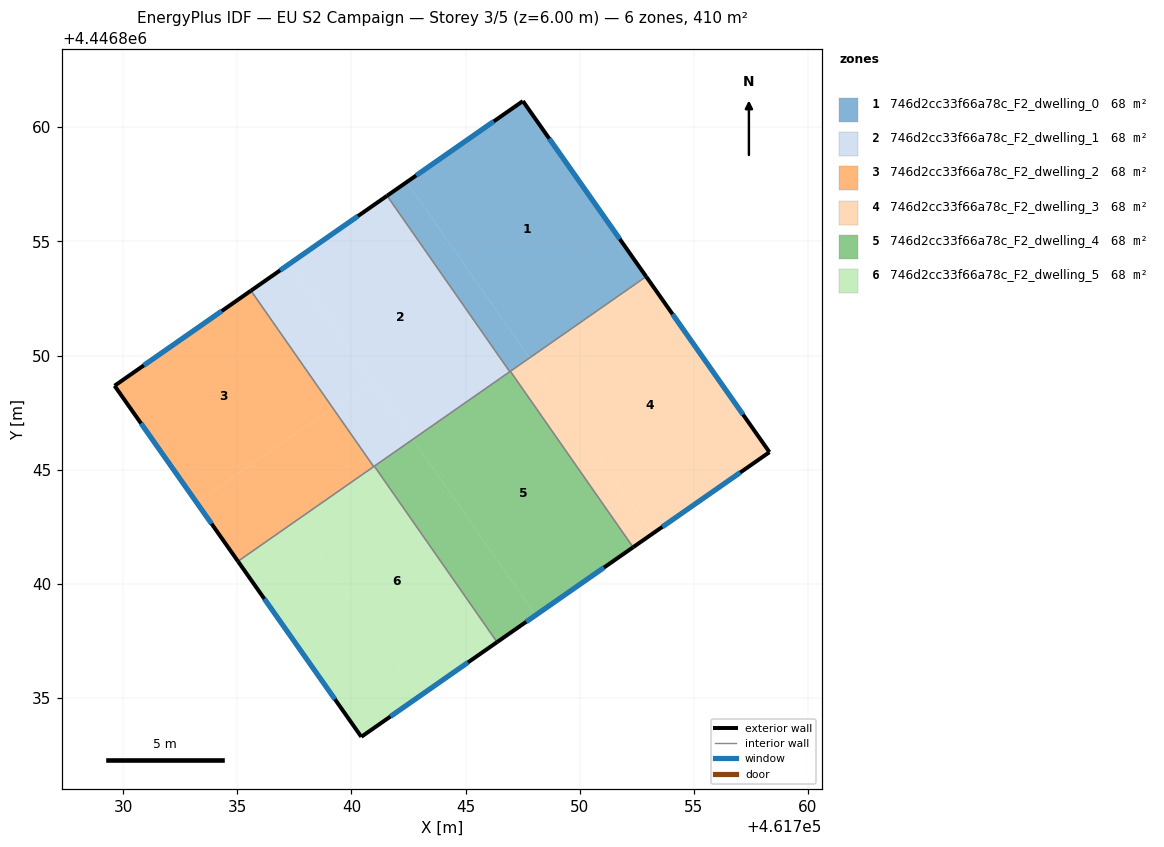
=== STOREY PLAN SPEC (per zone: floor XY polygon, exterior-wall plan segments, windows/doors) ===
zone 1: 746d2cc33f66a78c_F2_dwelling_0  (68.3 m²)
  floor: (461747.51, 4446861.15) (461752.91, 4446853.46) (461747.80, 4446849.90) (461742.42, 4446857.60)
  floor: (461742.42, 4446857.60) (461747.80, 4446849.90) (461746.94, 4446849.29) (461741.56, 4446857.00)
  exterior wall: (461752.91, 4446853.46) – (461747.51, 4446861.15)  [9.4 m]
    window: (461751.76, 4446855.11) – (461748.67, 4446859.50)  [9.2 m²]
  exterior wall: (461747.51, 4446861.15) – (461741.56, 4446857.00)  [7.3 m]
    window: (461746.24, 4446860.26) – (461742.83, 4446857.89)  [7.1 m²]
  interior walls: 3
zone 2: 746d2cc33f66a78c_F2_dwelling_1  (68.3 m²)
  floor: (461741.56, 4446857.00) (461746.94, 4446849.29) (461742.69, 4446846.33) (461737.31, 4446854.04)
  floor: (461737.31, 4446854.04) (461740.89, 4446848.91) (461739.17, 4446847.72) (461735.59, 4446852.84)
  floor: (461740.89, 4446848.91) (461742.69, 4446846.33) (461740.97, 4446845.13) (461739.17, 4446847.72)
  exterior wall: (461741.56, 4446857.00) – (461735.59, 4446852.84)  [7.3 m]
    window: (461740.28, 4446856.11) – (461736.87, 4446853.73)  [7.1 m²]
  interior walls: 4
zone 3: 746d2cc33f66a78c_F2_dwelling_2  (68.3 m²)
  floor: (461735.59, 4446852.84) (461739.17, 4446847.72) (461733.21, 4446843.56) (461729.62, 4446848.68)
  floor: (461739.17, 4446847.72) (461740.97, 4446845.13) (461735.03, 4446840.98) (461733.21, 4446843.56)
  exterior wall: (461729.62, 4446848.68) – (461735.03, 4446840.98)  [9.4 m]
    window: (461730.78, 4446847.03) – (461733.87, 4446842.63)  [9.2 m²]
  exterior wall: (461735.59, 4446852.84) – (461729.62, 4446848.68)  [7.3 m]
    window: (461734.31, 4446851.95) – (461730.90, 4446849.57)  [7.1 m²]
  interior walls: 2
zone 4: 746d2cc33f66a78c_F2_dwelling_3  (68.3 m²)
  floor: (461747.80, 4446849.89) (461753.18, 4446842.18) (461752.34, 4446841.60) (461746.96, 4446849.31)
  floor: (461752.91, 4446853.46) (461758.32, 4446845.77) (461752.34, 4446841.60) (461753.18, 4446842.18) (461747.80, 4446849.89) (461746.96, 4446849.31)
  exterior wall: (461758.32, 4446845.77) – (461752.91, 4446853.46)  [9.4 m]
    window: (461757.16, 4446847.41) – (461754.07, 4446851.81)  [9.2 m²]
  exterior wall: (461752.34, 4446841.60) – (461758.32, 4446845.77)  [7.3 m]
    window: (461753.62, 4446842.49) – (461757.04, 4446844.87)  [7.1 m²]
  interior walls: 2
zone 5: 746d2cc33f66a78c_F2_dwelling_4  (68.3 m²)
  floor: (461746.96, 4446849.31) (461752.34, 4446841.60) (461748.07, 4446838.62) (461742.69, 4446846.33)
  floor: (461742.69, 4446846.33) (461748.07, 4446838.62) (461746.38, 4446837.44) (461741.00, 4446845.15)
  exterior wall: (461746.38, 4446837.44) – (461752.34, 4446841.60)  [7.3 m]
    window: (461747.66, 4446838.33) – (461751.06, 4446840.71)  [7.1 m²]
  interior walls: 4
zone 6: 746d2cc33f66a78c_F2_dwelling_5  (68.3 m²)
  floor: (461737.58, 4446842.77) (461742.96, 4446835.06) (461740.43, 4446833.29) (461735.03, 4446840.98)
  floor: (461741.00, 4446845.15) (461746.38, 4446837.44) (461742.96, 4446835.06) (461737.58, 4446842.77)
  exterior wall: (461740.43, 4446833.29) – (461746.38, 4446837.44)  [7.3 m]
    window: (461741.71, 4446834.18) – (461745.10, 4446836.55)  [7.1 m²]
  exterior wall: (461735.03, 4446840.98) – (461740.43, 4446833.29)  [9.4 m]
    window: (461736.18, 4446839.34) – (461739.27, 4446834.94)  [9.2 m²]
  interior walls: 3

=== DERIVED (storey summary) ===
Building: EU S2 Campaign
Storey: 3 of 5  (floor level z = 6.00 m)
Storey gross floor area: 410.0 m²
Zones on this storey: 6
  - 746d2cc33f66a78c_F2_dwelling_0: floor 68.3 m²; exterior wall 16.7 m (50.0 m²); 2 window(s) 16.3 m²; WWR 32.7%
  - 746d2cc33f66a78c_F2_dwelling_1: floor 68.3 m²; exterior wall 7.3 m (21.8 m²); 1 window(s) 7.1 m²; WWR 32.7%
  - 746d2cc33f66a78c_F2_dwelling_2: floor 68.3 m²; exterior wall 16.7 m (50.1 m²); 2 window(s) 16.4 m²; WWR 32.7%
  - 746d2cc33f66a78c_F2_dwelling_3: floor 68.3 m²; exterior wall 16.7 m (50.1 m²); 2 window(s) 16.4 m²; WWR 32.7%
  - 746d2cc33f66a78c_F2_dwelling_4: floor 68.3 m²; exterior wall 7.3 m (21.8 m²); 1 window(s) 7.1 m²; WWR 32.7%
  - 746d2cc33f66a78c_F2_dwelling_5: floor 68.3 m²; exterior wall 16.7 m (50.0 m²); 2 window(s) 16.3 m²; WWR 32.7%
Zone adjacency (shared interzone walls):
  - 746d2cc33f66a78c_F2_dwelling_0 ↔ 746d2cc33f66a78c_F2_dwelling_1
  - 746d2cc33f66a78c_F2_dwelling_0 ↔ 746d2cc33f66a78c_F2_dwelling_3
  - 746d2cc33f66a78c_F2_dwelling_0 ↔ 746d2cc33f66a78c_F2_dwelling_4
  - 746d2cc33f66a78c_F2_dwelling_1 ↔ 746d2cc33f66a78c_F2_dwelling_2
  - 746d2cc33f66a78c_F2_dwelling_1 ↔ 746d2cc33f66a78c_F2_dwelling_4
  - 746d2cc33f66a78c_F2_dwelling_1 ↔ 746d2cc33f66a78c_F2_dwelling_5
  - 746d2cc33f66a78c_F2_dwelling_2 ↔ 746d2cc33f66a78c_F2_dwelling_5
  - 746d2cc33f66a78c_F2_dwelling_3 ↔ 746d2cc33f66a78c_F2_dwelling_4
  - 746d2cc33f66a78c_F2_dwelling_4 ↔ 746d2cc33f66a78c_F2_dwelling_5